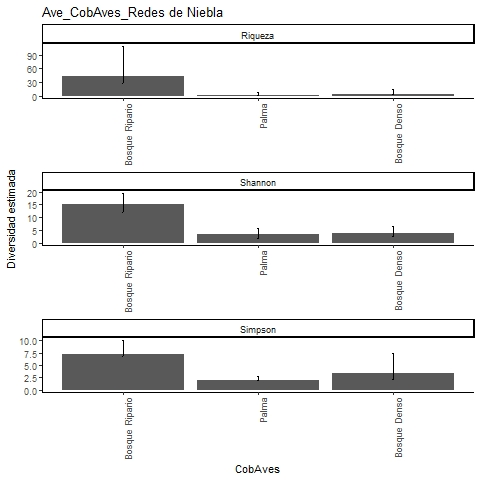

Source data for this figure (header and first rows):
, Site, Diversity, Observed, Estimator, s.e., LCL, UCL, n, S.obs, SC
1, Bosque Ripario, Species richness, 23, 42.95, 17.24, 27.61, 109.2, 93, 23, 0.8824
2, Bosque Ripario, Shannon diversity, 11.86, 14.97, 2.321, 11.86, 19.52, 93, 23, 0.8824
3, Bosque Ripario, Simpson diversity, 6.784, 7.239, 1.43, 6.784, 10.04, 93, 23, 0.8824
4, Palma, Species richness, 2, 2.5, 1.107, 2.037, 8.808, 2, 2, 0.6667
5, Palma, Shannon diversity, 2, 3.375, 1.132, 2, 5.593, 2, 2, 0.6667
6, Palma, Simpson diversity, 2, 2, 0.45, 2, 2.882, 2, 2, 0.6667
7, Bosque Denso, Species richness, 3, 3.8, 1.734, 3.06, 13.62, 5, 3, 0.7333
8, Bosque Denso, Shannon diversity, 2.586, 3.699, 1.51, 2.586, 6.659, 5, 3, 0.7333
9, Bosque Denso, Simpson diversity, 2.273, 3.333, 2.077, 2.273, 7.404, 5, 3, 0.7333
